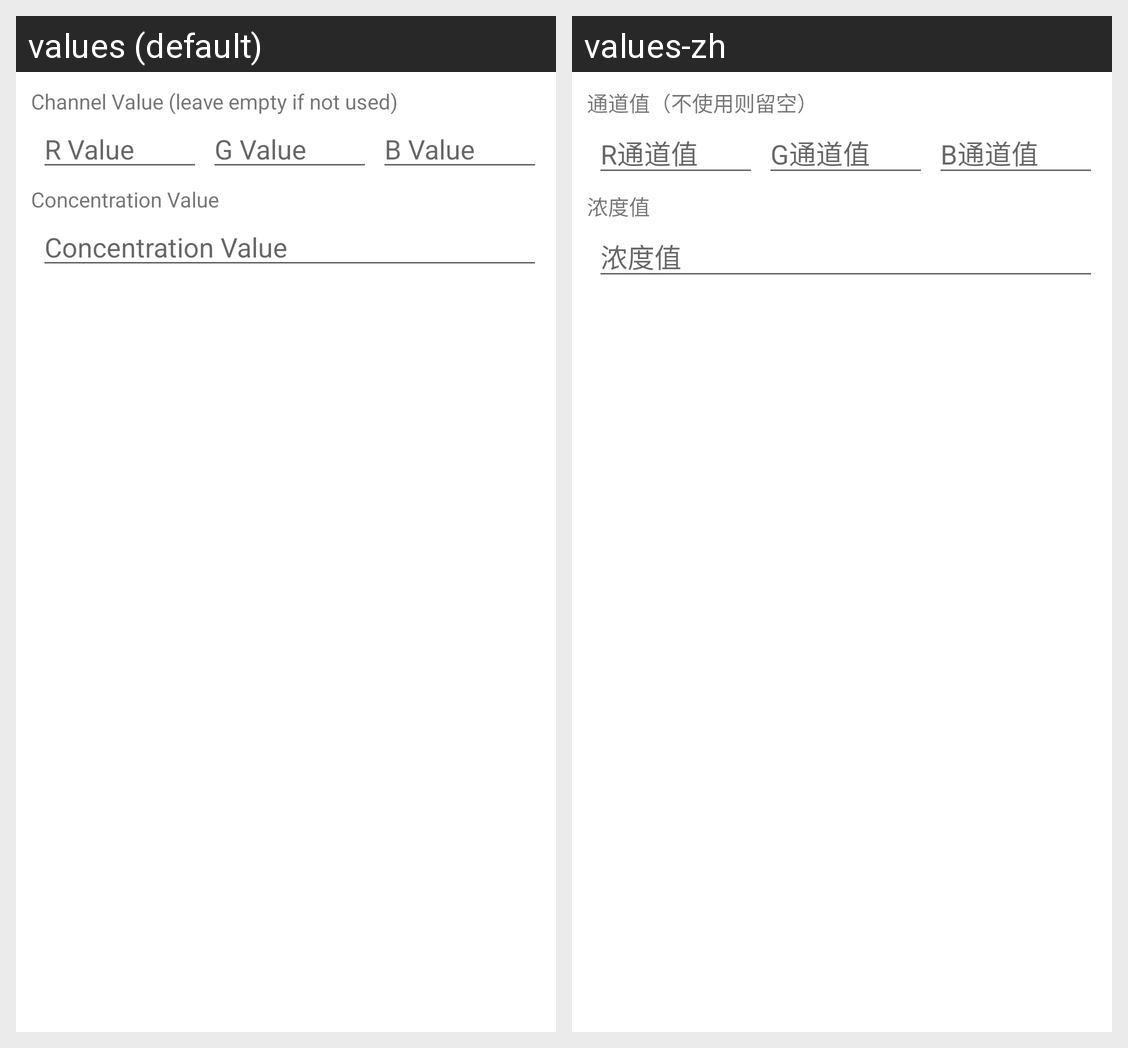

Locale-by-locale string values for the Android screen shown in this grid:
Android screen res/layout/dialog_data.xml rendered under 2 locales, left to right: values (default), values-zh. Device: Nexus 5 (rendered at 1080×1920; each locale shown at half size, 540×960, under a caption strip naming it); theme Theme.ColorTools.
Strings drawn on this screen, with the default value and each locale's value (text and hints the layout hard-codes, and strings that could not be matched under every locale, appear in the picture but are not listed):

d_d_channel_val_title
  values: Channel Value (leave empty if not used)
  values-zh: 通道值（不使用则留空）

d_d_r_channel_hint
  values: R Value
  values-zh: R通道值

d_d_g_channel_hint
  values: G Value
  values-zh: G通道值

d_d_b_channel_hint
  values: B Value
  values-zh: B通道值

d_d_concentration_title
  values: Concentration Value
  values-zh: 浓度值

d_d_concentration_hint
  values: Concentration Value
  values-zh: 浓度值
